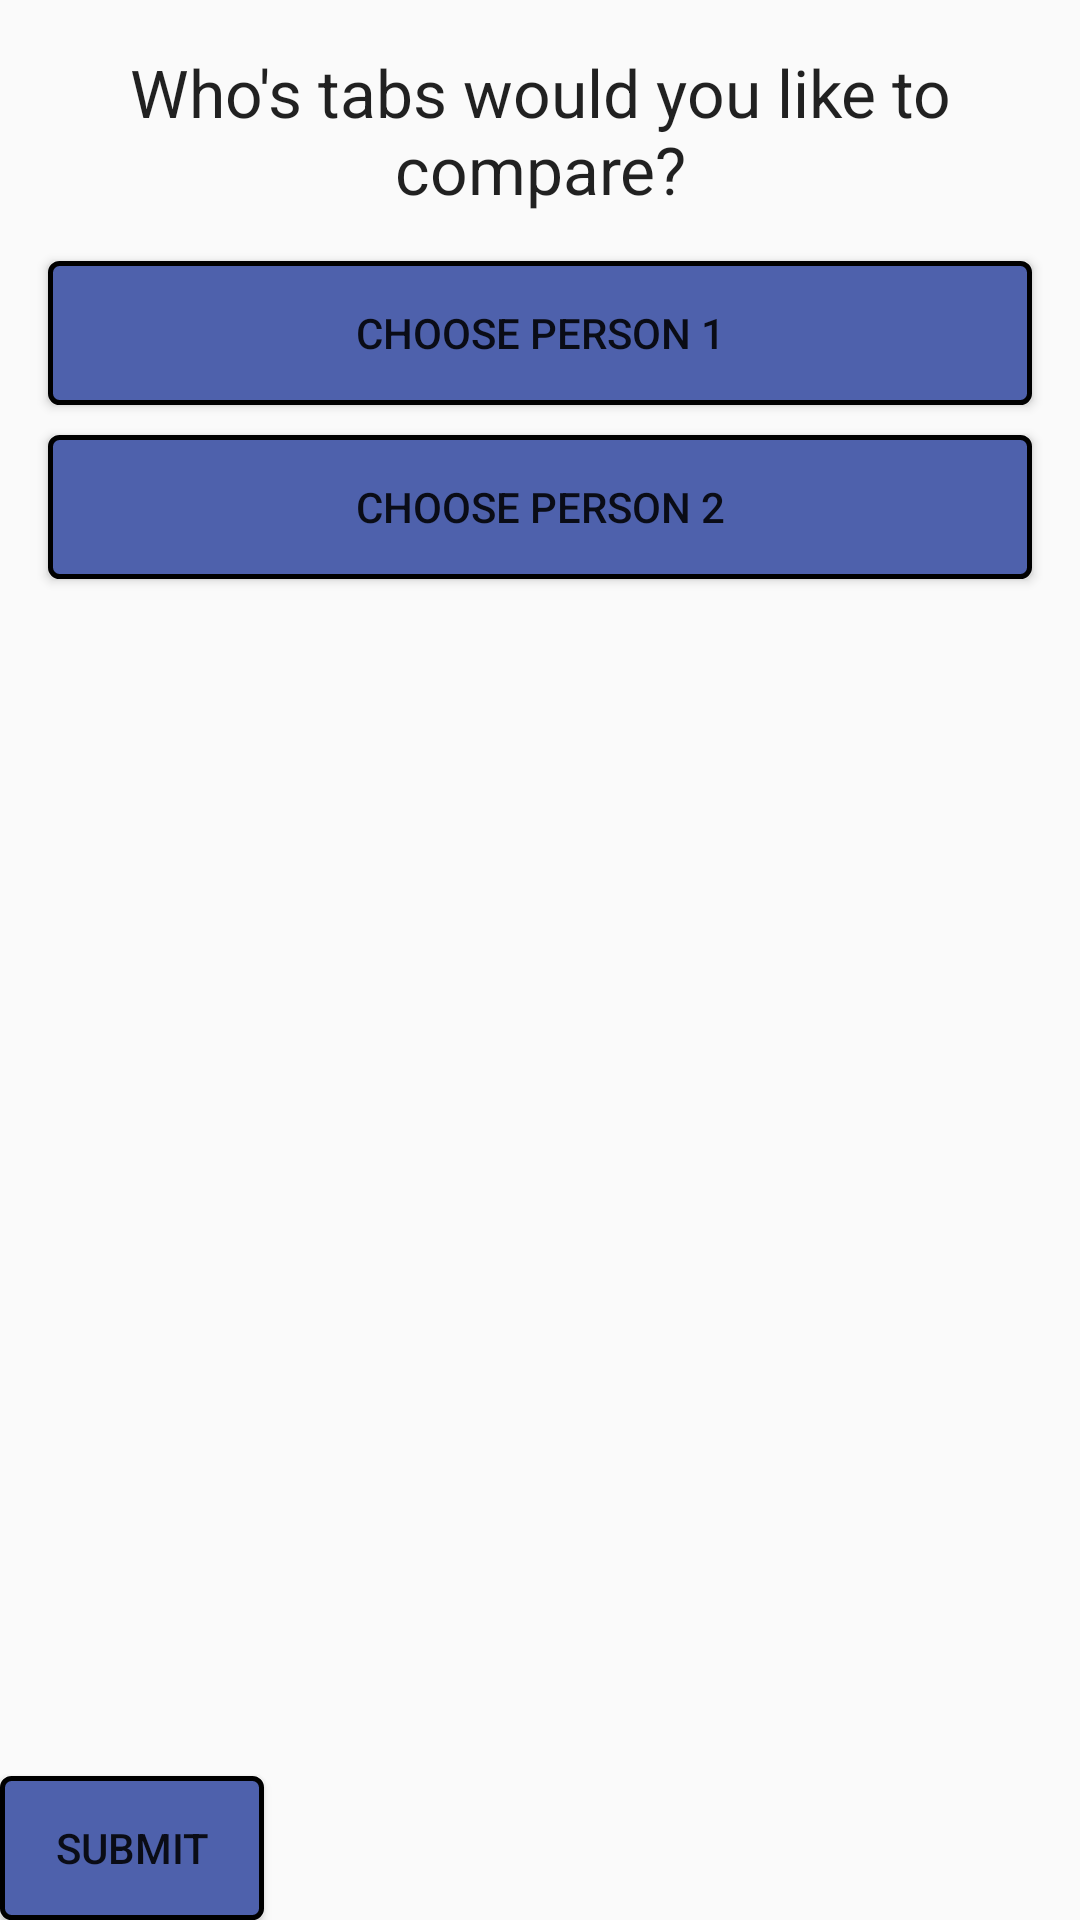

This screen was rendered from an Android layout file. Write that file and the resources it references.
<!-- AndroidManifest.xml: application theme AppTheme -->
<!-- res/layout/compare_picker.xml -->
<?xml version="1.0" encoding="utf-8"?>
<LinearLayout xmlns:android="http://schemas.android.com/apk/res/android"
    android:orientation="vertical" android:layout_width="match_parent"
    android:layout_height="match_parent">

<TextView
    android:layout_width="wrap_content"
    android:layout_height="wrap_content"
    android:text="Who's tabs would you like to compare?"
    android:layout_marginTop="16dp"
    android:layout_marginLeft="16dp"
    android:layout_marginRight="16dp"
    android:layout_gravity="center"
    android:gravity="center"
    android:textAppearance="?android:attr/textAppearanceLarge"
    />

    <Button
        android:layout_marginTop="16dp"
        android:layout_width="match_parent"
        android:layout_height="wrap_content"
        android:id="@+id/Receiver_picker"
        android:layout_marginLeft="16dp"
        android:layout_marginRight="16dp"
        android:text="Choose Person 1"
        android:background="@drawable/transaction_buttons"
        />

    <Button
        android:layout_width="match_parent"
        android:layout_height="wrap_content"
        android:id="@+id/Buyer_picker"
        android:layout_marginLeft="16dp"
        android:layout_marginRight="16dp"
        android:layout_marginTop="10dp"
        android:text="Choose Person 2"
        android:background="@drawable/transaction_buttons"

        />


    <RelativeLayout
        android:layout_width="match_parent"
        android:layout_height="wrap_content">
    
    <Button
        android:layout_width="wrap_content"
        android:layout_height="wrap_content"
        android:id="@+id/submit_purchase"
        android:layout_alignParentBottom = "true"
        android:layout_alignParentLeft="true"
        android:text="@string/submit"
        android:background="@drawable/submit_trans"/>

    </RelativeLayout>

</LinearLayout>
<!-- resources referenced by this layout -->
<resources>
  <!-- drawable submit_trans (drawable) -->
  <?xml version="1.0" encoding="utf-8"?>
  <selector xmlns:android="http://schemas.android.com/apk/res/android">
      <item android:state_pressed="true" >
          <shape xmlns:android="http://schemas.android.com/apk/res/android"
              android:shape="rectangle">
              <gradient android:startColor="@color/Mint"
                  android:endColor="@color/Mint"
                  android:angle="270" />
              <corners android:radius="3dp" />
              <stroke android:width="5px" android:color="@color/Black" />
          </shape>
      </item>
  
      <item>
          <shape xmlns:android="http://schemas.android.com/apk/res/android"
              android:shape="rectangle">
              <gradient android:startColor="@color/Pale_Blue"
                  android:endColor="@color/Pale_Blue"
                  android:angle="270" />
              <corners android:radius="3dp" />
              <stroke android:width="5px" android:color="@color/Black" />
          </shape>
      </item>
  </selector>
  <!-- drawable transaction_buttons (drawable) -->
  <?xml version="1.0" encoding="utf-8"?>
  <selector xmlns:android="http://schemas.android.com/apk/res/android">
      <item android:state_pressed="true" >
          <shape xmlns:android="http://schemas.android.com/apk/res/android"
              android:shape="rectangle">
              <gradient android:startColor="@color/White"
                  android:endColor="@color/White"
                  android:angle="270" />
              <corners android:radius="3dp" />
              <stroke android:width="5px" android:color="@color/Black" />
          </shape>
      </item>
  
      <item>
          <shape xmlns:android="http://schemas.android.com/apk/res/android"
              android:shape="rectangle">
              <gradient android:startColor="@color/Pale_Blue"
                  android:endColor="@color/Pale_Blue"
                  android:angle="270" />
              <corners android:radius="3dp" />
              <stroke android:width="5px" android:color="@color/Black" />
          </shape>
      </item>
  </selector>
  <string name="submit">Submit</string>
  <style name="AppTheme" parent="Theme.AppCompat.Light">
          <item name="actionMenuTextColor">@color/Forest_Green</item>
          <item name="android:actionMenuTextColor">@color/Forest_Green</item>
          <item name="toolbarStyle">@style/custom_toolbar</item>
      </style>
  <color name="Mint">#bedeb6</color>
  <color name="Black">#000000</color>
  <color name="Pale_Blue">#4e61ac</color>
  <color name="White">#FFFFFF</color>
  <color name="Forest_Green">#27451f</color>
  <style name="custom_toolbar" parent="@style/Widget.AppCompat.Toolbar">
          <item name="titleTextColor">@color/Red</item>
      </style>
  <color name="Red">#FF0000</color>
</resources>
